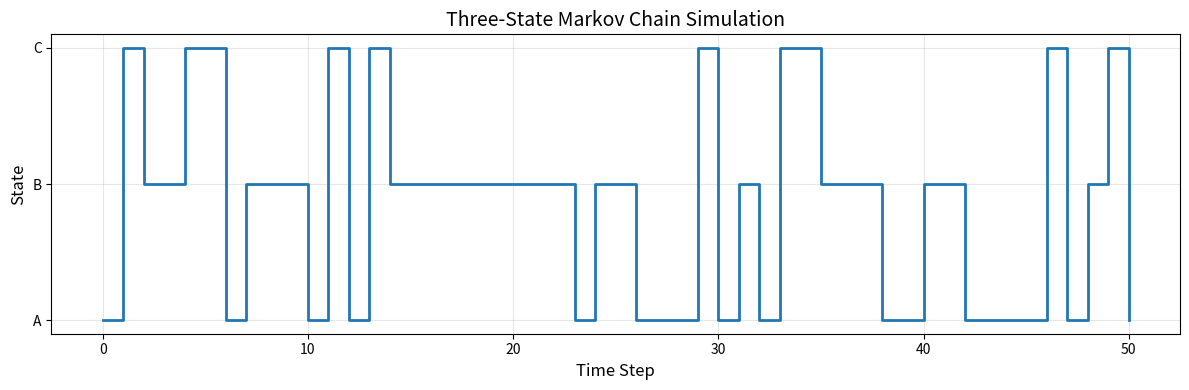

Here is the Python script that generated this plot: (Note: this script raises an exception after producing the figure.)
"""
basic_markov_chain.py (Module 01)

Introduction to Markov Chains
==============================

Location: 06_markov_chain/01_fundamentals/
Difficulty: ⭐ Beginner
Estimated Time: 2-3 hours

Learning Objectives:
- Understand the Markov property
- Implement simple discrete-time Markov chains
- Simulate state transitions
- Visualize state sequences

Mathematical Foundation:
A Markov chain is a sequence of random variables X_0, X_1, X_2, ... where:
P(X_{n+1} = j | X_n = i, X_{n-1} = k, ..., X_0 = m) = P(X_{n+1} = j | X_n = i)

This is called the Markov property: the future depends only on the present, not the past.
"""

import numpy as np
import matplotlib.pyplot as plt
import os


class BasicMarkovChain:
    """
    A simple implementation of a discrete-time Markov chain.
    
    Attributes:
        states (list): List of state names
        transition_matrix (np.ndarray): Transition probability matrix
        current_state (int): Index of current state
    """
    
    def __init__(self, states, transition_matrix):
        """
        Initialize the Markov chain.
        
        Parameters:
            states (list): Names of states (e.g., ['A', 'B', 'C'])
            transition_matrix (np.ndarray): Transition probability matrix P
                                          where P[i][j] = P(X_{n+1}=j | X_n=i)
        
        Mathematical Note:
        - Each row of transition_matrix must sum to 1
        - All entries must be non-negative
        """
        self.states = states
        self.transition_matrix = np.array(transition_matrix)
        self.n_states = len(states)
        
        # Validate transition matrix
        self._validate_transition_matrix()
        
        # Initialize at a random state
        self.current_state = np.random.randint(0, self.n_states)
    
    def _validate_transition_matrix(self):
        """
        Validate that the transition matrix is stochastic.
        
        A matrix is stochastic if:
        1. All entries are non-negative
        2. Each row sums to 1 (probability distribution)
        """
        # Check dimensions
        if self.transition_matrix.shape != (self.n_states, self.n_states):
            raise ValueError(f"Transition matrix must be {self.n_states}x{self.n_states}")
        
        # Check non-negativity
        if np.any(self.transition_matrix < 0):
            raise ValueError("All transition probabilities must be non-negative")
        
        # Check row sums (each should sum to 1)
        row_sums = np.sum(self.transition_matrix, axis=1)
        if not np.allclose(row_sums, 1.0):
            raise ValueError("Each row of transition matrix must sum to 1")
    
    def step(self):
        """
        Perform one step of the Markov chain.
        
        Returns:
            str: Name of the new state
        
        Mathematical Process:
        Given current state i, select next state j with probability P[i][j]
        This is equivalent to sampling from the categorical distribution
        defined by row i of the transition matrix.
        """
        # Get transition probabilities from current state
        probabilities = self.transition_matrix[self.current_state]
        
        # Sample next state according to these probabilities
        # np.random.choice uses the discrete distribution defined by probabilities
        self.current_state = np.random.choice(self.n_states, p=probabilities)
        
        return self.states[self.current_state]
    
    def simulate(self, n_steps, initial_state=None):
        """
        Simulate the Markov chain for n steps.
        
        Parameters:
            n_steps (int): Number of steps to simulate
            initial_state (int or str): Starting state (index or name)
        
        Returns:
            list: Sequence of states visited
        
        Mathematical Note:
        This generates a realization of the stochastic process {X_n}
        """
        # Set initial state if provided
        if initial_state is not None:
            if isinstance(initial_state, str):
                self.current_state = self.states.index(initial_state)
            else:
                self.current_state = initial_state
        
        # Record the state sequence
        state_sequence = [self.states[self.current_state]]
        
        # Simulate n steps
        for _ in range(n_steps):
            state_sequence.append(self.step())
        
        return state_sequence
    
    def get_state_distribution(self, n_steps, n_simulations=10000):
        """
        Estimate the state distribution after n steps using Monte Carlo simulation.
        
        Parameters:
            n_steps (int): Number of steps to take
            n_simulations (int): Number of simulations to run
        
        Returns:
            np.ndarray: Estimated probability distribution over states
        
        Mathematical Background:
        If π_0 is the initial distribution and P is the transition matrix,
        then the distribution after n steps is: π_n = π_0 * P^n
        
        We estimate this by running many simulations and counting.
        """
        # Count final states across all simulations
        final_state_counts = np.zeros(self.n_states)
        
        for _ in range(n_simulations):
            # Run one simulation
            sequence = self.simulate(n_steps)
            final_state = sequence[-1]
            
            # Count the final state
            final_state_index = self.states.index(final_state)
            final_state_counts[final_state_index] += 1
        
        # Convert counts to probabilities
        estimated_distribution = final_state_counts / n_simulations
        
        return estimated_distribution


def example_two_state_chain():
    """
    Example 1: Simple two-state Markov chain
    
    States: {0, 1} or {Off, On}
    Transition matrix:
        From\To  Off   On
        Off      0.7   0.3
        On       0.4   0.6
    
    Interpretation:
    - If currently Off, 70% chance to stay Off, 30% chance to turn On
    - If currently On, 40% chance to turn Off, 60% chance to stay On
    """
    print("=" * 60)
    print("Example 1: Two-State Markov Chain (Off/On)")
    print("=" * 60)
    
    # Define states
    states = ['Off', 'On']
    
    # Define transition matrix
    # P[i][j] = probability of going from state i to state j
    transition_matrix = [
        [0.7, 0.3],  # From Off: 70% stay Off, 30% go to On
        [0.4, 0.6]   # From On: 40% go to Off, 60% stay On
    ]
    
    # Create Markov chain
    mc = BasicMarkovChain(states, transition_matrix)
    
    print("\nTransition Matrix:")
    print(transition_matrix)
    print("\nSimulating 20 steps...")
    
    # Simulate starting from 'Off'
    sequence = mc.simulate(n_steps=20, initial_state='Off')
    print(f"\nState sequence: {sequence}")
    
    # Estimate long-term distribution
    print("\nEstimating state distribution after 100 steps...")
    distribution = mc.get_state_distribution(n_steps=100)
    
    print(f"Estimated probabilities:")
    for state, prob in zip(states, distribution):
        print(f"  P({state}) = {prob:.4f}")


def example_three_state_chain():
    """
    Example 2: Three-state weather model
    
    States: {Sunny, Cloudy, Rainy}
    
    This models simplified weather transitions:
    - Sunny tends to stay sunny or become cloudy
    - Cloudy can go any direction
    - Rainy tends to become cloudy or stay rainy
    """
    print("\n" + "=" * 60)
    print("Example 2: Three-State Weather Model")
    print("=" * 60)
    
    # Define states
    states = ['Sunny', 'Cloudy', 'Rainy']
    
    # Define transition matrix
    transition_matrix = [
        [0.7, 0.25, 0.05],  # From Sunny
        [0.3, 0.4, 0.3],     # From Cloudy
        [0.1, 0.4, 0.5]      # From Rainy
    ]
    
    # Create Markov chain
    mc = BasicMarkovChain(states, transition_matrix)
    
    print("\nTransition Matrix:")
    print("        Sunny  Cloudy  Rainy")
    for i, state in enumerate(states):
        print(f"{state:7s} {transition_matrix[i]}")
    
    # Simulate multiple days
    print("\nSimulating 30 days starting from Sunny...")
    sequence = mc.simulate(n_steps=30, initial_state='Sunny')
    
    # Print in a readable format (10 days per line)
    for i in range(0, len(sequence), 10):
        day_sequence = sequence[i:i+10]
        print(f"Days {i:2d}-{min(i+9, len(sequence)-1):2d}: {day_sequence}")
    
    # Count state frequencies
    print("\nState frequencies in simulation:")
    for state in states:
        count = sequence.count(state)
        frequency = count / len(sequence)
        print(f"  {state:7s}: {count:2d}/{len(sequence)} = {frequency:.3f}")


def visualize_state_sequence(sequence, title="Markov Chain State Sequence"):
    """
    Visualize a state sequence over time.
    
    Parameters:
        sequence (list): List of state names
        title (str): Title for the plot
    """
    # Get unique states and map to integers
    unique_states = sorted(list(set(sequence)))
    state_to_int = {state: i for i, state in enumerate(unique_states)}
    
    # Convert sequence to integers
    int_sequence = [state_to_int[state] for state in sequence]
    
    # Create plot
    plt.figure(figsize=(12, 4))
    plt.step(range(len(int_sequence)), int_sequence, where='post', linewidth=2)
    plt.yticks(range(len(unique_states)), unique_states)
    plt.xlabel('Time Step', fontsize=12)
    plt.ylabel('State', fontsize=12)
    plt.title(title, fontsize=14)
    plt.grid(True, alpha=0.3)
    plt.tight_layout()
    fig_path = os.path.join(os.path.dirname(__file__), '..', 'outputs', 'markov_sequence.png')
    os.makedirs(os.path.dirname(fig_path), exist_ok=True)
    plt.savefig(fig_path, dpi=150, bbox_inches='tight')
    plt.close()
    
    print(f"\nVisualization saved to markov_sequence.png")


def main():
    """
    Main function to run all examples.
    """
    print("BASIC MARKOV CHAIN SIMULATIONS")
    print("================================\n")
    
    # Run examples
    example_two_state_chain()
    example_three_state_chain()
    
    # Create a visualization
    print("\n" + "=" * 60)
    print("Creating Visualization")
    print("=" * 60)
    
    states = ['A', 'B', 'C']
    transition_matrix = [
        [0.5, 0.3, 0.2],
        [0.2, 0.6, 0.2],
        [0.3, 0.3, 0.4]
    ]
    
    mc = BasicMarkovChain(states, transition_matrix)
    sequence = mc.simulate(n_steps=50, initial_state='A')
    visualize_state_sequence(sequence, "Three-State Markov Chain Simulation")
    
    print("\n" + "=" * 60)
    print("Exercises for Students:")
    print("=" * 60)
    print("1. Modify the two-state chain to model a light bulb (Working/Broken)")
    print("2. Create a four-state chain for traffic lights")
    print("3. Experiment with different initial states - does it affect long-term behavior?")
    print("4. Try to create a chain that always returns to the starting state")


if __name__ == "__main__":
    main()
